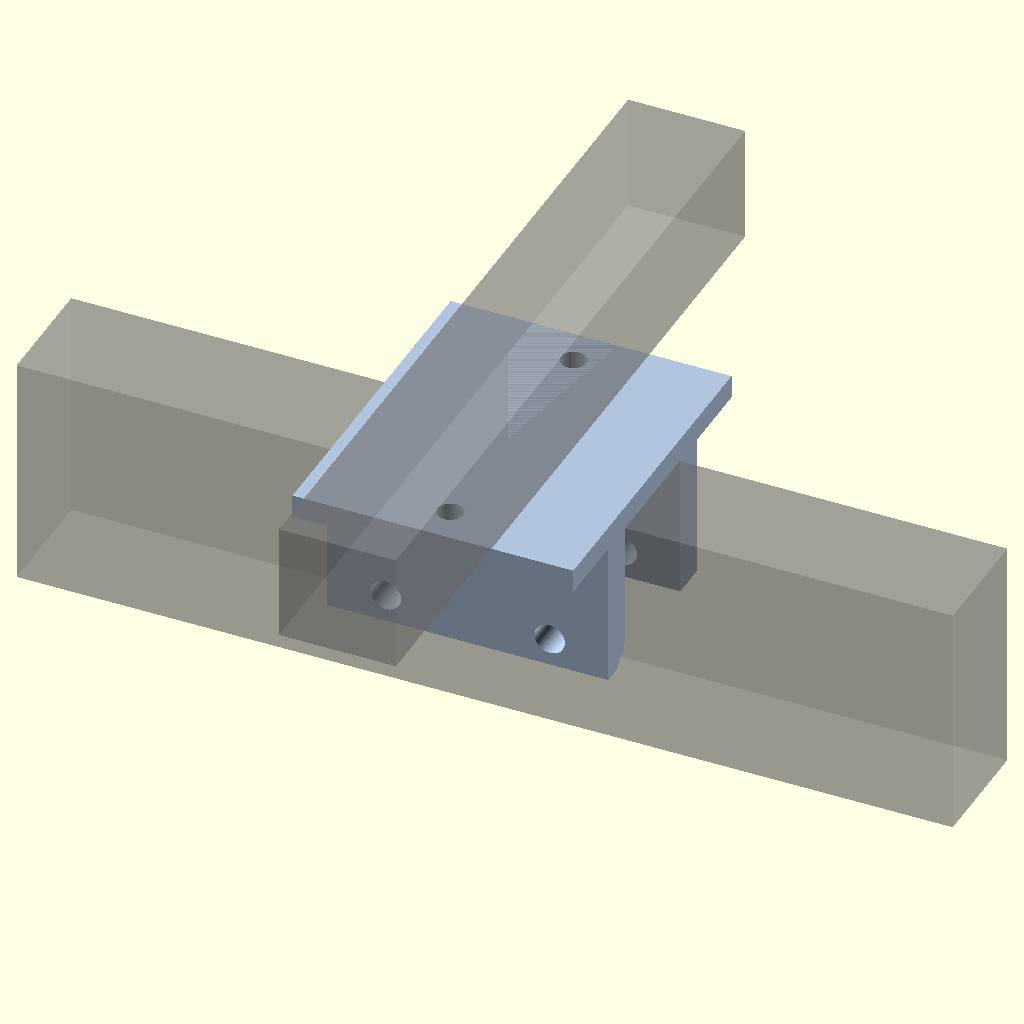
Cell 1: rendered with the file's own defaults.
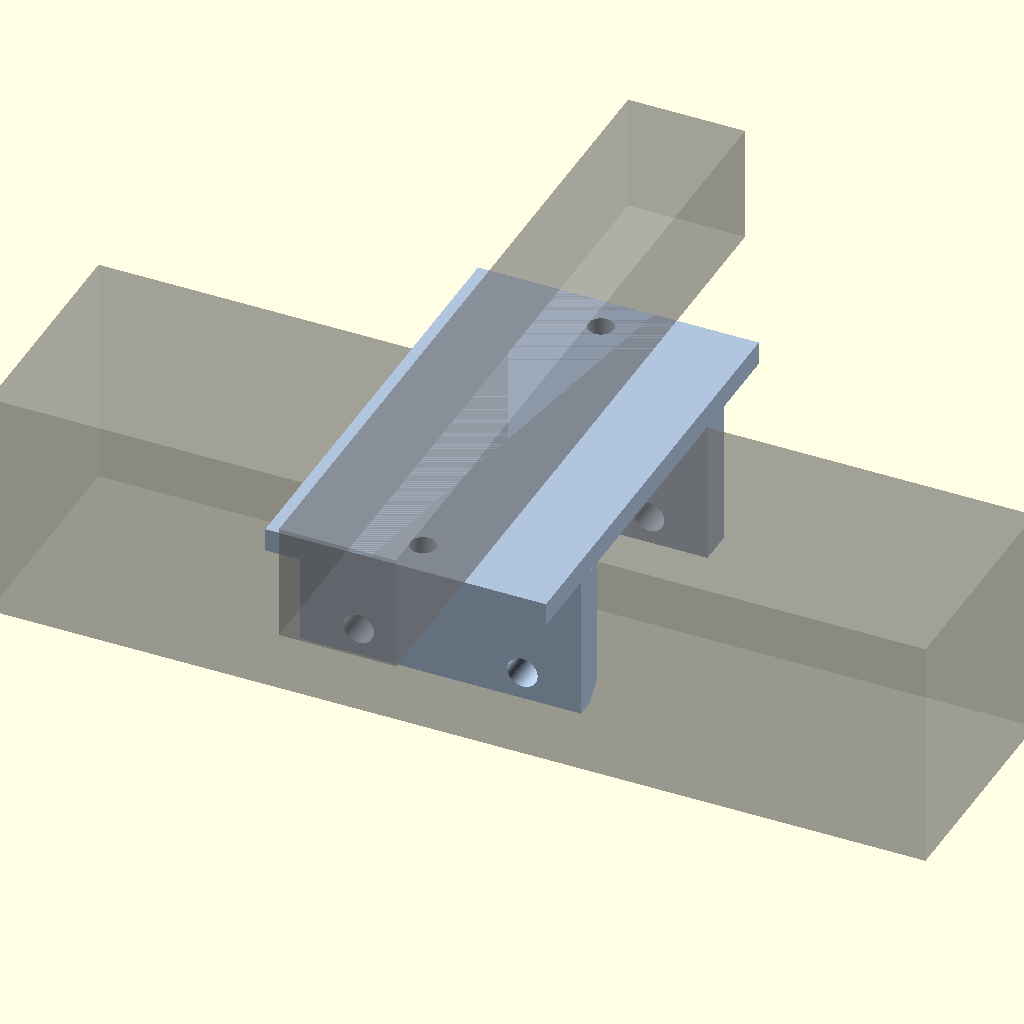
Cell 2: the same model with bar_w = 100.
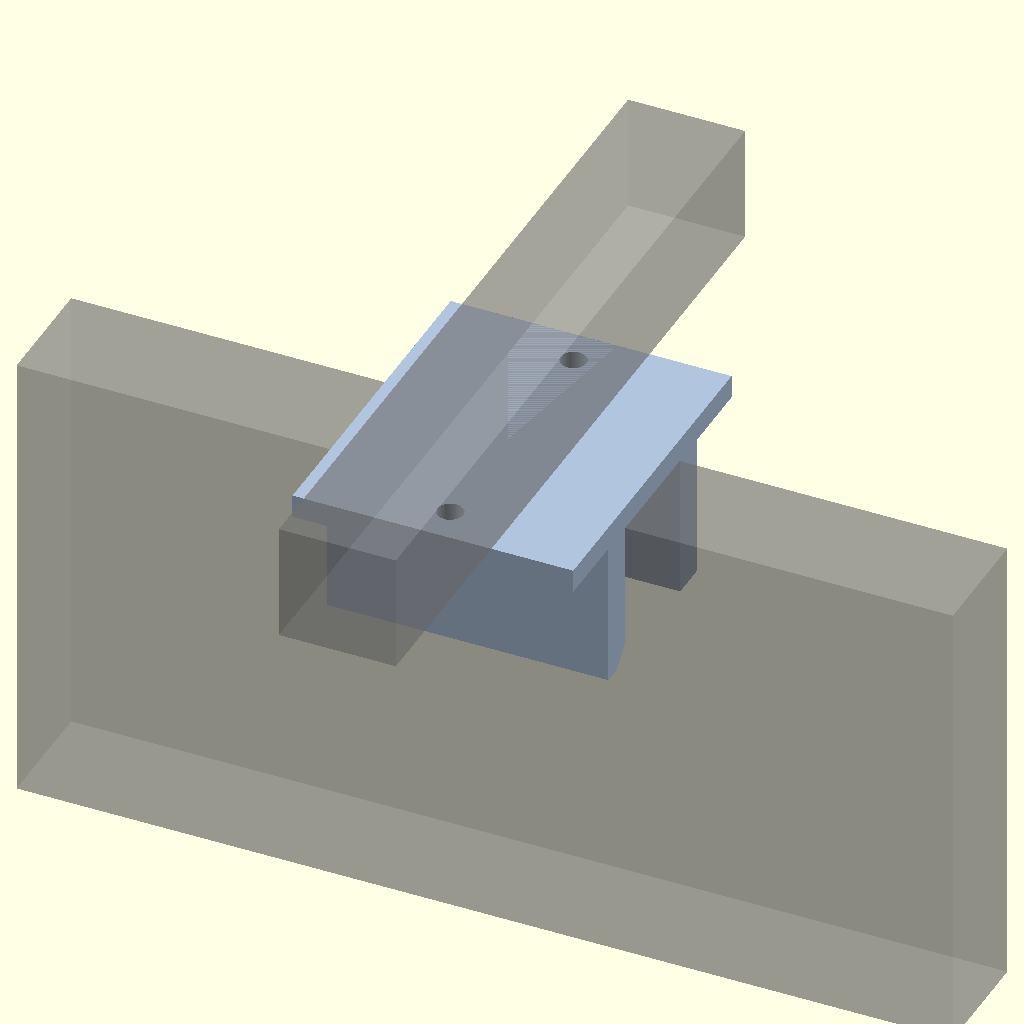
Cell 3: the same model with bar_h = 200.
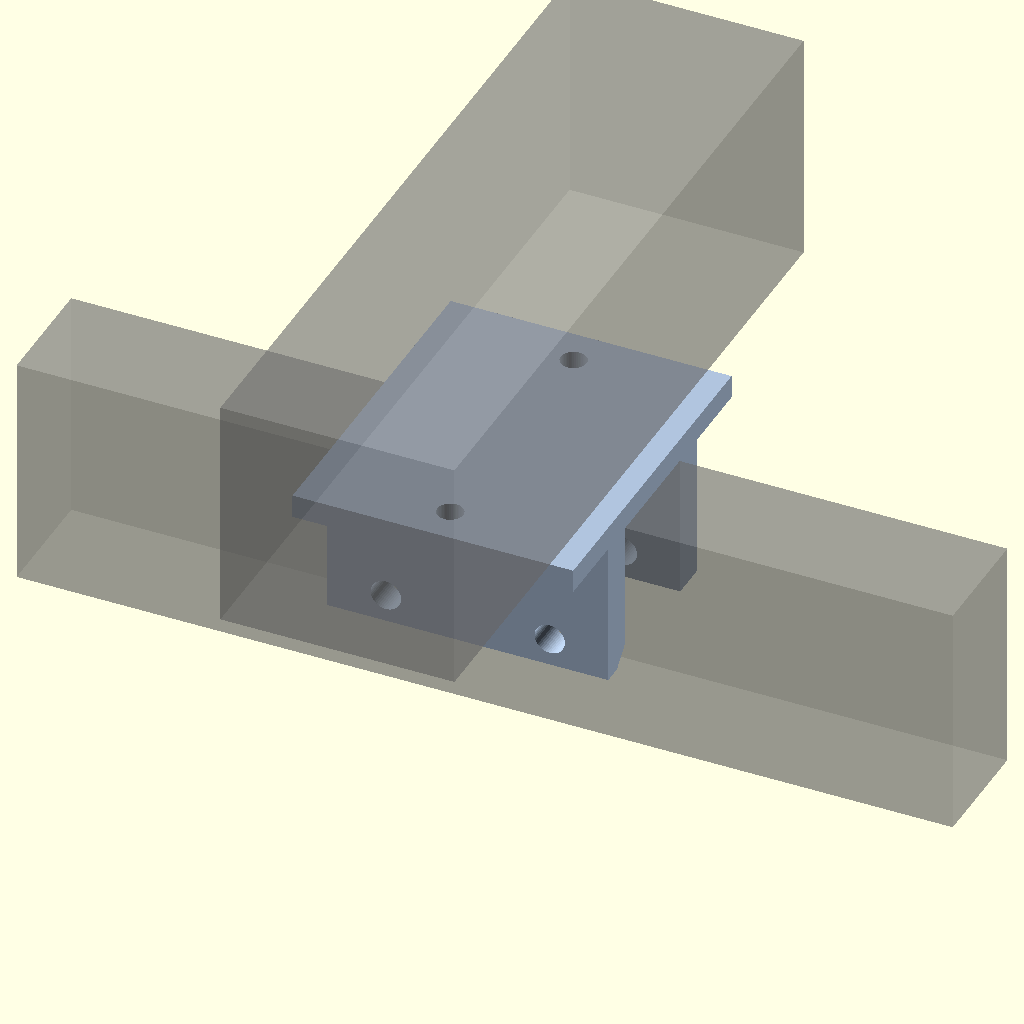
Cell 4: the same model with tube_w = 100.
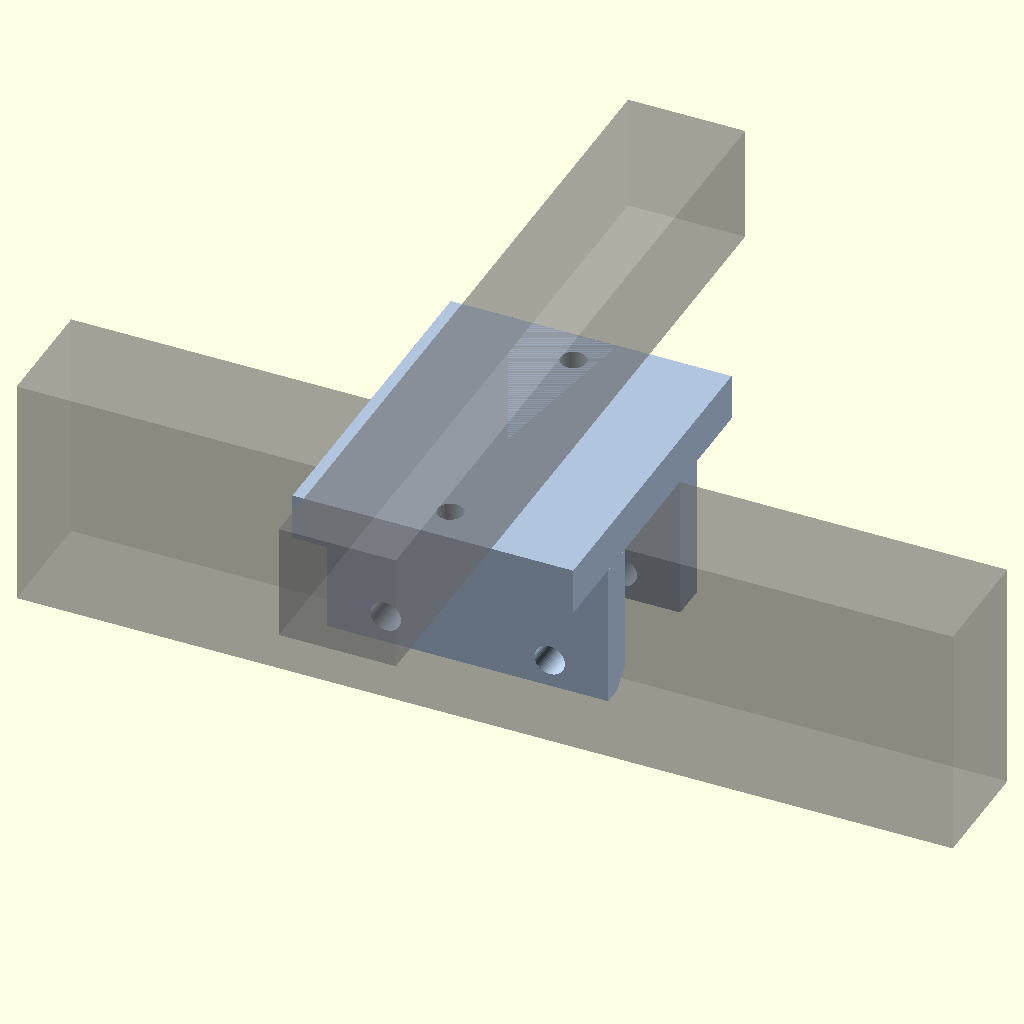
Cell 5: the same model with web_t = 20.
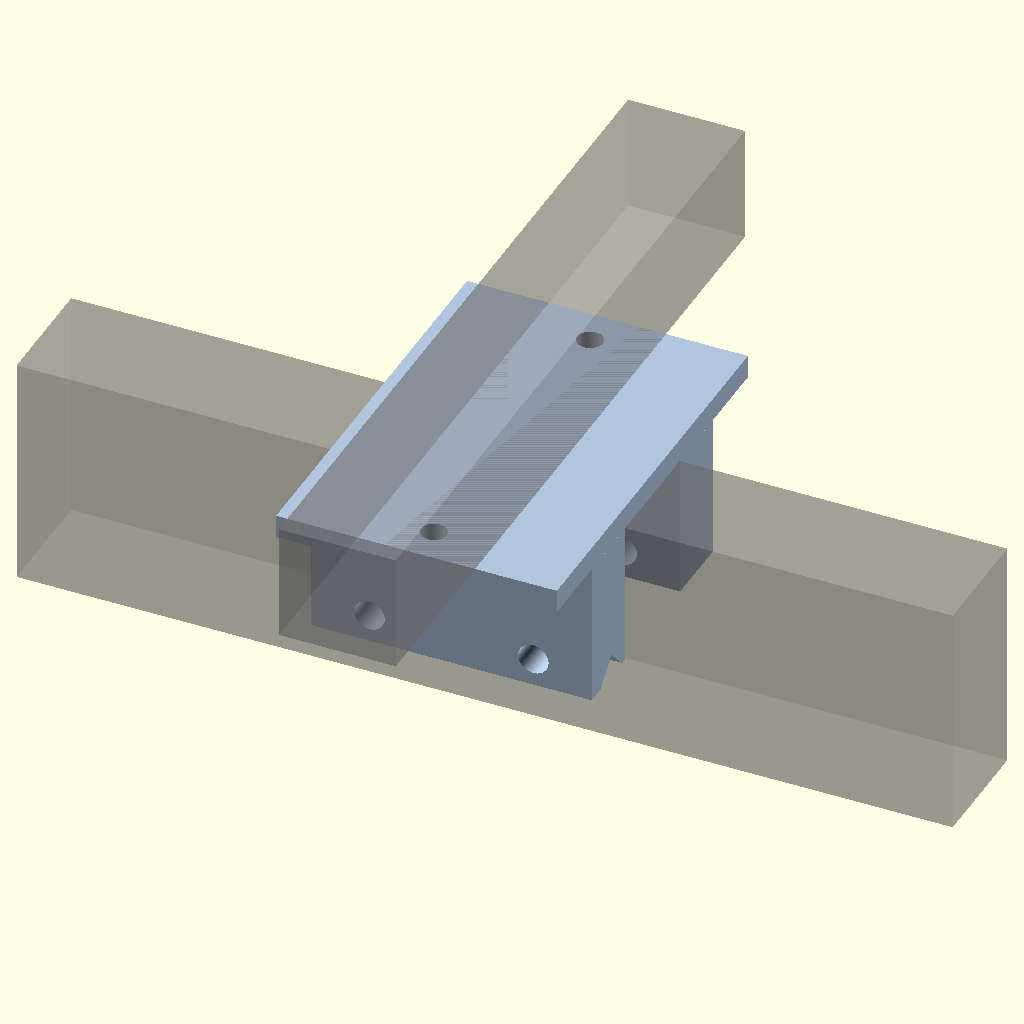
Cell 6: the same model with cheek_t = 30.
One fixed orthographic camera (rotation 55°, 0°, 25°; colour scheme Cornfield) for every cell.
The OpenSCAD source (cad/drawbar_cradle.scad):
/*
 * Offroad Adventure Trailer - Drawbar Cradle (CNC-milled 6082-T6)
 *
 * WHY (see scripts/beam_check.py, check_joint_hole): the weak point of the
 * bolted drawbar is not the beam — it is the 13 mm bolt hole through the
 * tension flange at the FRONT crossbeam, exactly where the bending moment
 * peaks (net-section fatigue margin only ~1.3x vs 3-4x everywhere else).
 *
 * THE FIX: don't pierce the flanges at the peak-moment joint. This milled
 * aluminum cradle replaces the flat spacer plate:
 *   - The WEB (10 mm, same as the old spacer) transfers vertical load
 *     between beam top flange and crossbeam bottom face over a full
 *     120 x 80 mm footprint.
 *   - Two VERTICAL M10 bolts pass BESIDE the beam (through web wings +
 *     crossbeam with crush sleeves) — zero holes in the beam flanges.
 *   - Two CHEEKS grip the beam sides; two HORIZONTAL M12 bolts pass
 *     through cheeks + beam webs at MID-HEIGHT = the neutral axis, where
 *     bending stress is ~zero. Holes there cost nothing in fatigue.
 *   - Tolerance-friendly: the channel has `fit_clr` play, the beam can
 *     sit anywhere along its length (nothing references the beam's end
 *     cuts), and the horizontal holes are match-drilled at assembly.
 *
 * Use at the front crossbeam (peak moment). The axle-crossbeam lap keeps
 * plain through-bolts + spacer plate (moment there is far smaller and a
 * positive location point is wanted).
 *
 * Origin: center of the crossbeam contact face (top of web), Z down = beam.
 */

bar_w = 50;        // drawbar width  (VKR 100x50x4 standing)
bar_h = 100;       // drawbar height
tube_w = 50;       // crossbeam width (VKR 50x50x3)
web_t = 10;        // web thickness = old spacer plate thickness
cheek_t = 15;      // side cheek thickness
cheek_drop = 62;   // cheeks reach past mid-height of the beam
block_len = 120;   // along the drawbar (X)
fit_clr = 0.5;     // channel clearance per side — mm of "playroom"
d_m10 = 11;        // vertical bolts (beside the beam, into the crossbeam)
d_m12 = 13;        // horizontal bolts (through the beam webs, neutral axis)

wing_w = 32;       // web wings extending PAST the cheeks (nut/washer space
                   // for the vertical bolts — they must clear the cheeks)

block_w = bar_w + 2*fit_clr + 2*cheek_t;   // width across cheeks
web_w   = block_w + 2*wing_w;              // full web width incl. wings

$fn = 48;

module drawbar_cradle() {
    color("LightSteelBlue")
    difference() {
        union() {
            // Web (spacer layer between crossbeam and beam top), with
            // wings sticking out past the cheeks on both sides
            translate([-block_len/2, -web_w/2, -web_t])
                cube([block_len, web_w, web_t]);
            // Cheeks flanking the beam
            for (s = [-1, 1])
                translate([-block_len/2,
                           s*(bar_w/2 + fit_clr) + (s < 0 ? -cheek_t : 0),
                           -web_t - cheek_drop])
                    cube([block_len, cheek_t, cheek_drop]);
        }
        // Vertical M10 holes in the WINGS (clear of both beam and cheeks;
        // bolt runs up through the crossbeam with a crush sleeve)
        for (s = [-1, 1])
            translate([0, s*(block_w/2 + wing_w/2), -web_t - 1])
                cylinder(d = d_m10, h = web_t + 2);
        // Horizontal M12 holes at the beam's NEUTRAL AXIS (z = -web_t - bar_h/2)
        for (x = [-35, 35])
            translate([x, -block_w/2 - 1, -web_t - bar_h/2])
                rotate([-90, 0, 0])
                    cylinder(d = d_m12, h = block_w + 2);
        // Chamfer the cheek bottom edges (snag protection)
        for (s = [-1, 1])
            translate([-block_len/2 - 1,
                       s*(bar_w/2 + fit_clr + cheek_t) + (s < 0 ? 8 : -8),
                       -web_t - cheek_drop])
                rotate([s < 0 ? -45 : 225, 0, 0])
                    cube([block_len + 2, 14, 14]);
    }
}

drawbar_cradle();

// Ghost context: drawbar below, crossbeam above
%color("gray", 0.4) translate([-200, -bar_w/2, -web_t - bar_h])
    cube([400, bar_w, bar_h]);
%color("gray", 0.4) translate([-tube_w/2, -160, 0])
    cube([tube_w, 320, tube_w]);
Parameter table extracted from the source (name, type, default, range or options):
bar_w: number, default 50
bar_h: number, default 100
tube_w: number, default 50
web_t: number, default 10
cheek_t: number, default 15
cheek_drop: number, default 62
block_len: number, default 120
fit_clr: number, default 0.5
d_m10: number, default 11
d_m12: number, default 13
wing_w: number, default 32
